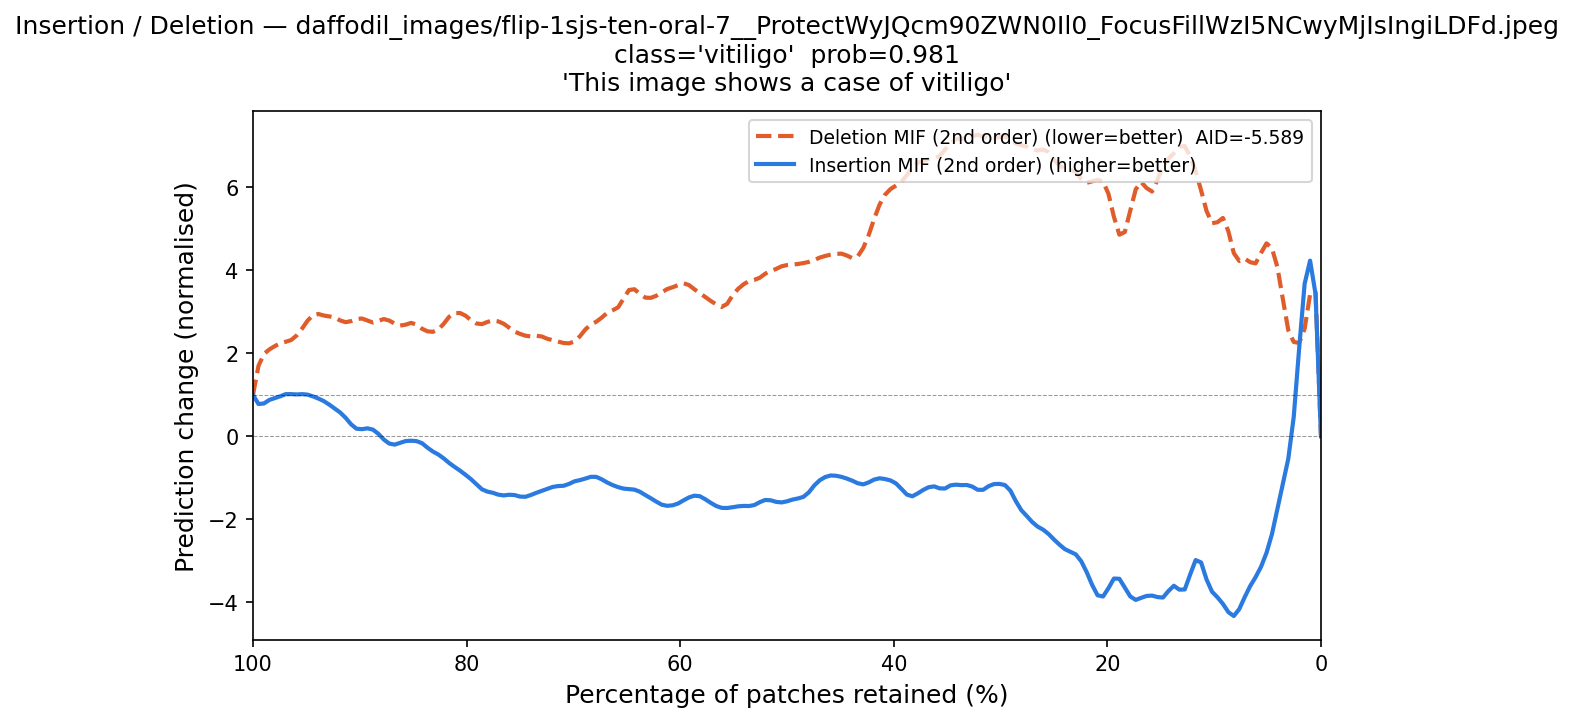

Data behind this chart, as committed beside it:
fraction_del_mif, deletion_mif, fraction_ins_mif, insertion_mif
1.0, 1.0, 0.0, -0.0
0.9949, 1.901, 0.005102, 5.279
0.9898, 2.126, 0.0102, 4.3
0.9847, 2.022, 0.01531, 4.658
0.9796, 2.201, 0.02041, 2.092
0.9745, 2.269, 0.02551, -0.1978
0.9694, 2.295, 0.03061, -0.6941
0.9643, 2.244, 0.03571, -1.006
0.9592, 2.423, 0.04082, -1.755
0.9541, 2.561, 0.04592, -2.521
0.949, 2.806, 0.05102, -2.81
0.9439, 3.019, 0.05612, -3.199
0.9388, 2.976, 0.06122, -3.45
0.9337, 2.889, 0.06633, -3.502
0.9286, 2.845, 0.07143, -3.92
0.9235, 2.988, 0.07653, -4.091
0.9184, 2.703, 0.08163, -4.678
0.9133, 2.742, 0.08673, -4.172
0.9082, 2.72, 0.09184, -4.027
0.9031, 2.902, 0.09694, -3.836
0.898, 2.829, 0.102, -3.742
0.8929, 2.873, 0.1071, -3.869
0.8878, 2.593, 0.1122, -2.49
0.8827, 2.795, 0.1173, -2.904
0.8776, 2.928, 0.1224, -3.093
0.8724, 2.766, 0.1276, -4.231
0.8673, 2.732, 0.1327, -3.661
0.8622, 2.61, 0.1378, -3.348
0.8571, 2.641, 0.1429, -3.692
0.852, 2.827, 0.148, -4.161
0.8469, 2.754, 0.1531, -3.751
0.8418, 2.507, 0.1582, -3.835
0.8367, 2.551, 0.1633, -3.865
0.8316, 2.46, 0.1684, -3.769
0.8265, 2.541, 0.1735, -4.14
0.8214, 2.639, 0.1786, -3.859
0.8163, 2.99, 0.1837, -3.731
0.8112, 3.003, 0.1888, -3.281
0.8061, 2.976, 0.1939, -3.19
0.801, 2.993, 0.199, -3.749
0.7959, 2.715, 0.2041, -3.974
0.7908, 2.747, 0.2092, -4.02
0.7857, 2.593, 0.2143, -3.542
0.7806, 2.795, 0.2194, -3.257
0.7755, 2.858, 0.2245, -2.971
0.7704, 2.732, 0.2296, -2.735
0.7653, 2.779, 0.2347, -2.806
0.7602, 2.61, 0.2398, -2.786
0.7551, 2.471, 0.2449, -2.551
0.75, 2.485, 0.25, -2.554
0.7449, 2.433, 0.2551, -2.297
0.7398, 2.321, 0.2602, -2.226
0.7347, 2.486, 0.2653, -2.193
0.7296, 2.453, 0.2704, -2.145
0.7245, 2.282, 0.2755, -1.807
0.7194, 2.352, 0.2806, -1.885
0.7143, 2.271, 0.2857, -1.636
0.7092, 2.24, 0.2908, -1.151
0.7041, 2.221, 0.2959, -1.142
0.699, 2.22, 0.301, -1.138
... 137 more rows
